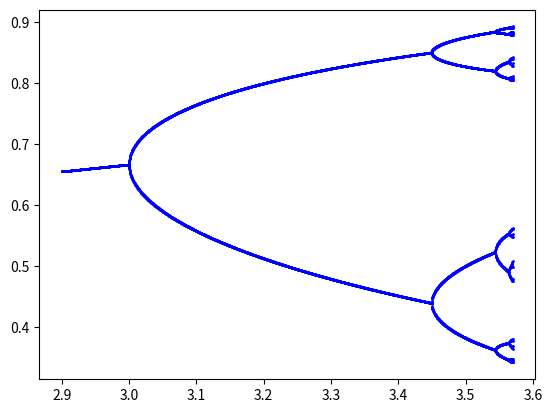

Python code for this plot:
import matplotlib.pyplot as plt

if __name__=='__main__':
    R0           = 2.9
    R1           = 3.57
    N            = 2000
    M            = 2000
    L            = 10000
    epsilon      = 0.00000001
    x_init       = 0.5
    step         = (R1-R0)/N
    bifurcations = []
    cycle_length0 = 1
    cycle_length  = None    
    for i in range(N):
        r  = R0+i*step
        x  = x_init
        rs = []
        xs = []
        for j in range(L):
            x=r*x*(1-x)
        x0 = x    
        for j in range(M):
            x=r*x*(1-x)
            rs.append(r)
            xs.append(x)
            if abs(x-x0)<epsilon:
                cycle_length = j+1
                break
        if cycle_length != cycle_length0:
            bifurcations.append((r,cycle_length))
            cycle_length0 = cycle_length
        plt.scatter(rs,xs,s=1,edgecolors='b',c='b')
    
    print (bifurcations)
    for i in range(len(bifurcations)-2):
        a,_=bifurcations[i]
        b,_=bifurcations[i+1]
        c,_=bifurcations[i+2]
        print ((a-b)/(b-c))
    plt.show()       
    